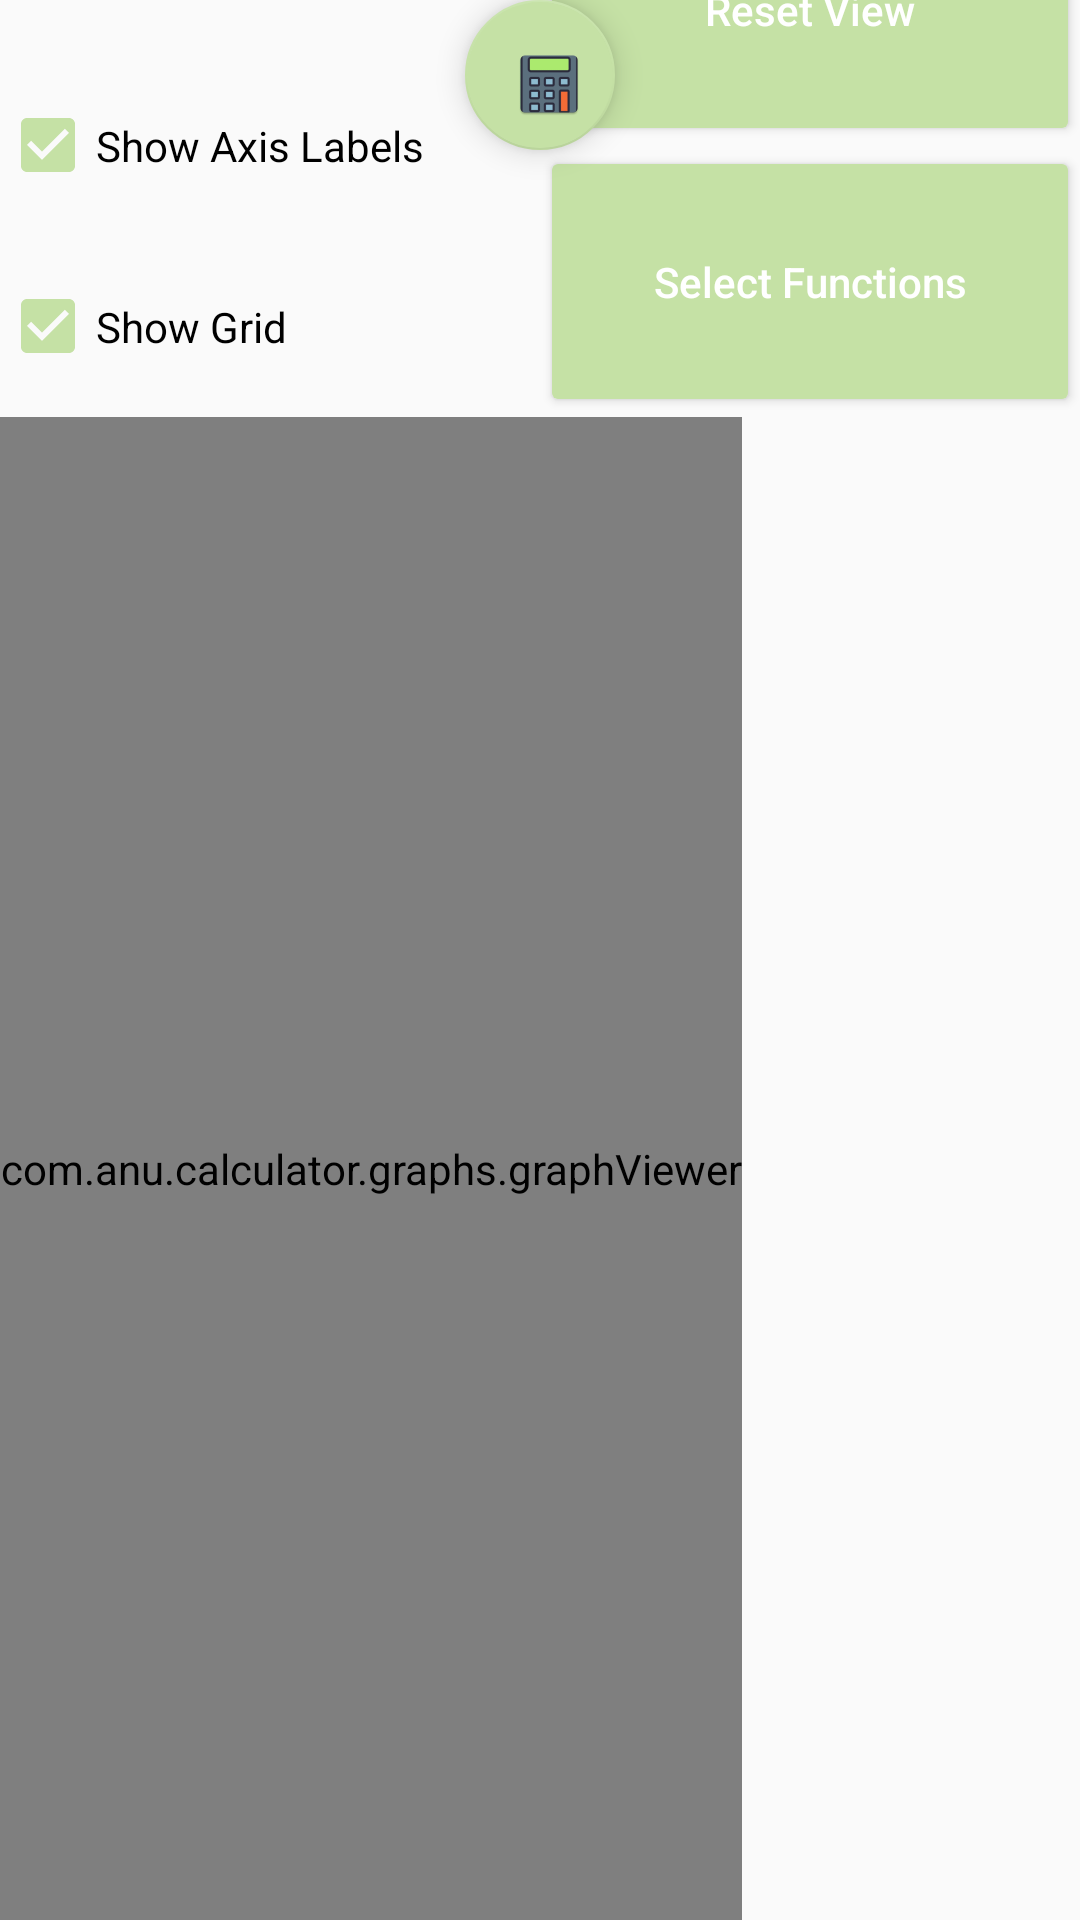

This screen was rendered from an Android layout file. Write that file and the resources it references.
<!-- AndroidManifest.xml: application theme AppTheme -->
<!-- res/layout/activity_graph.xml -->
<?xml version="1.0" encoding="utf-8"?>
<androidx.constraintlayout.widget.ConstraintLayout xmlns:android="http://schemas.android.com/apk/res/android"
    xmlns:app="http://schemas.android.com/apk/res-auto"
    xmlns:tools="http://schemas.android.com/tools"
    android:layout_width="match_parent"
    android:layout_height="match_parent"
    tools:context=".ui.GraphActivity">

    <com.google.android.material.floatingactionbutton.FloatingActionButton
        android:id="@+id/fab_Main"
        android:layout_width="50dp"
        android:layout_height="50dp"
        android:clickable="true"
        app:layout_constraintEnd_toEndOf="parent"
        app:layout_constraintStart_toStartOf="parent"
        app:layout_constraintTop_toTopOf="parent"
        app:srcCompat="@mipmap/ic_launcher" />

    <LinearLayout
        android:id="@+id/linearLayout"
        android:layout_width="match_parent"
        android:layout_height="match_parent"
        android:gravity="bottom"
        android:orientation="vertical"
        tools:layout_editor_absoluteX="146dp"
        tools:layout_editor_absoluteY="199dp">

        <LinearLayout
            android:layout_width="match_parent"
            android:layout_height="181dp"
            android:gravity="bottom"
            android:orientation="horizontal">

            <LinearLayout
                android:layout_width="match_parent"
                android:layout_height="match_parent"
                android:layout_weight="1"
                android:orientation="vertical">

                <CheckBox
                    android:id="@+id/checkBox_Axis"
                    android:layout_width="wrap_content"
                    android:layout_height="wrap_content"
                    android:layout_weight="1"
                    android:checked="true"
                    android:text="Show Axis" />

                <CheckBox
                    android:id="@+id/checkBox_Label"
                    android:layout_width="wrap_content"
                    android:layout_height="wrap_content"
                    android:layout_weight="1"
                    android:checked="true"
                    android:text="Show Axis Labels" />

                <CheckBox
                    android:id="@+id/checkBox_grid"
                    style="@android:style/Widget.Holo.CompoundButton.CheckBox"
                    android:layout_width="wrap_content"
                    android:layout_height="wrap_content"
                    android:layout_weight="1"
                    android:checked="true"
                    android:text="Show Grid" />
            </LinearLayout>

            <LinearLayout
                android:layout_width="match_parent"
                android:layout_height="match_parent"
                android:layout_weight="1"
                android:orientation="vertical">

                <Button
                    android:id="@+id/reset_view"
                    style="@style/Widget.AppCompat.Button.Colored"
                    android:layout_width="match_parent"
                    android:layout_height="match_parent"
                    android:layout_weight="1"
                    android:text="Reset View" />

                <Button
                    android:id="@+id/select_function_button"
                    style="@style/Widget.AppCompat.Button.Colored"
                    android:layout_width="match_parent"
                    android:layout_height="match_parent"
                    android:layout_weight="1"
                    android:text="Select Functions" />
            </LinearLayout>

        </LinearLayout>

        <com.anu.calculator.graphs.graphViewer
            android:id="@+id/graph_view"
            android:layout_width="wrap_content"
            android:layout_height="501dp" />

    </LinearLayout>

</androidx.constraintlayout.widget.ConstraintLayout>
<!-- resources referenced by this layout -->
<resources>
  <!-- mipmap ic_launcher: png bitmap (mipmap-hdpi, 1938 bytes) -->
  <style name="AppTheme" parent="Theme.AppCompat.Light.NoActionBar">
          
          <item name="colorPrimary">@color/colorPrimary</item>
          <item name="colorPrimaryDark">@color/colorPrimaryDark</item>
          <item name="colorAccent">@color/colorAccent</item>
          <item name="android:textAllCaps">false</item>
      </style>
  <color name="colorPrimary">#008577</color>
  <color name="colorPrimaryDark">#00574B</color>
  <color name="colorAccent">#C5E1A5</color>
</resources>
